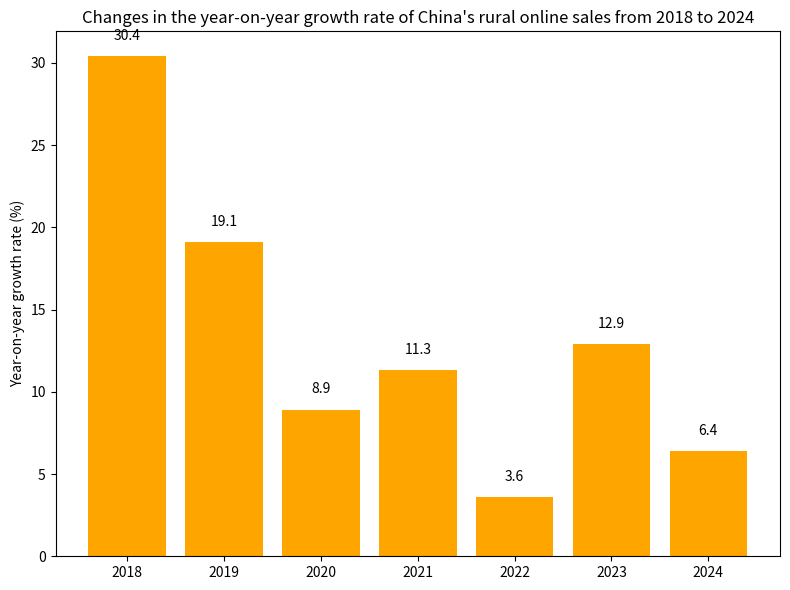

This figure's Python source:
import matplotlib.pyplot as plt
import numpy as np

# Years
years = ["2018", "2019", "2020", "2021", "2022", "2023", "2024"]
# Year-on-year growth rate (%)
growth_rates = [30.4, 19.1, 8.9, 11.3, 3.6, 12.9, 6.4]

x = np.arange(len(years))  # x-axis coordinates

fig, ax = plt.subplots(figsize=(8, 6))
# Draw a bar chart
bars = ax.bar(x, growth_rates, color='orange')

# Add numerical annotations
for i, rate in enumerate(growth_rates):
    ax.text(i, rate + 1, f'{rate}', ha='center')

# Set x-axis ticks and labels
ax.set_xticks(x)
ax.set_xticklabels(years)
ax.set_ylabel('Year-on-year growth rate (%)')
ax.set_title('Changes in the year-on-year growth rate of China\'s rural online sales from 2018 to 2024')

plt.tight_layout()
plt.show()
